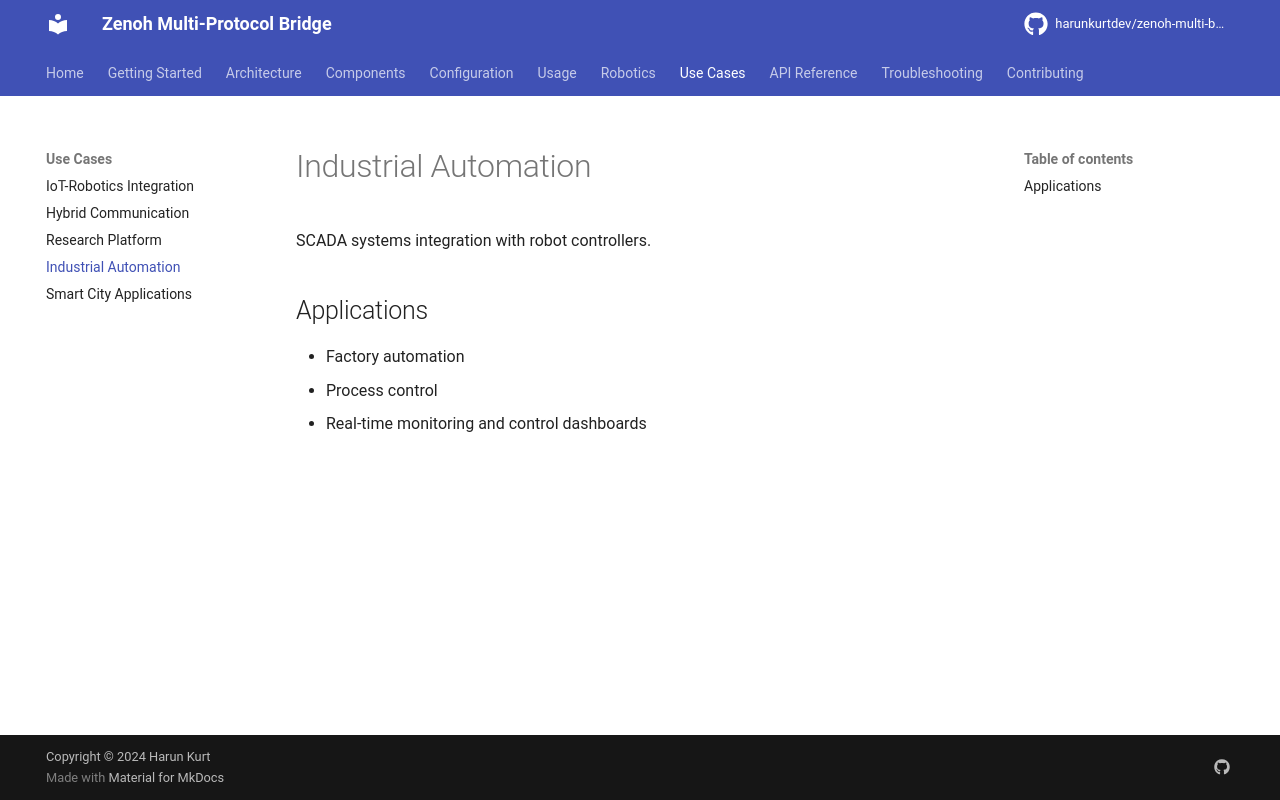

repository: harunkurtdev/zenoh-multi-bridge · page: use-cases/industrial/index.html · generator: mkdocs

# Industrial Automation

SCADA systems integration with robot controllers.

## Applications

- Factory automation
- Process control
- Real-time monitoring and control dashboards
